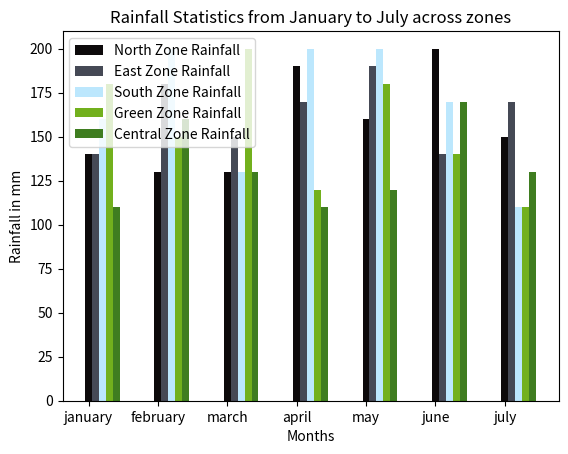

This chart was generated by the following Python code:
'''
Plot a bar graph for rainfall in mm, given some zones and the months for which the rainfall is being plotted.
North Zone (jan to july) = [140, 130, 130, 190, 160, 200, 150]
South Zone (jan to july) = [160, 200, 130, 200, 200, 170, 110]
East Zone (jan to july) = [140, 180, 150, 170, 190, 140, 170]
West Zone (jan to july) = [180, 150, 200, 120, 180, 140, 110]
Central Zone (Jan to July) = [110, 160, 130, 110, 120, 170, 130]
'''
# crucial imports
import numpy as np
import matplotlib.pyplot as plt

# rainfall trends in every region across the first seven months in a year
North = [140, 130, 130, 190, 160, 200, 150]
South = [160, 200, 130, 200, 200, 170, 110]
East = [140, 180, 150, 170, 190, 140, 170]
West = [180, 150, 200, 120, 180, 140, 110]
Central = [110, 160, 130, 110, 120, 170, 130]

# list of all the months, ticks pre-processing
months = ['january' , 'february', 'march', 'april', 'may', 'june', 'july']
w = np.arange(0,7)

# graphing rainfall across zones
plt.bar(w, North,width=0.1, color='#0d0a0b', label='North Zone Rainfall')
plt.bar(w+0.1, East, color='#454955', width=0.1, label='East Zone Rainfall')
plt.bar(w+0.2, South, color='#bce7fd', width=0.1, label='South Zone Rainfall')
plt.bar(w+0.3, West, color='#72b01d', width=0.1, label='Green Zone Rainfall')
plt.bar(w+0.4, Central, color='#3f7d20', width=0.1, label='Central Zone Rainfall')

# metadata and legends
plt.xlabel('Months')
plt.ylabel('Rainfall in mm')
plt.legend()
plt.xticks(w, months)
plt.title('Rainfall Statistics from January to July across zones')

# save the graph
#plt.savefig('rainfall.pdf')

# show the figure !
plt.show()
